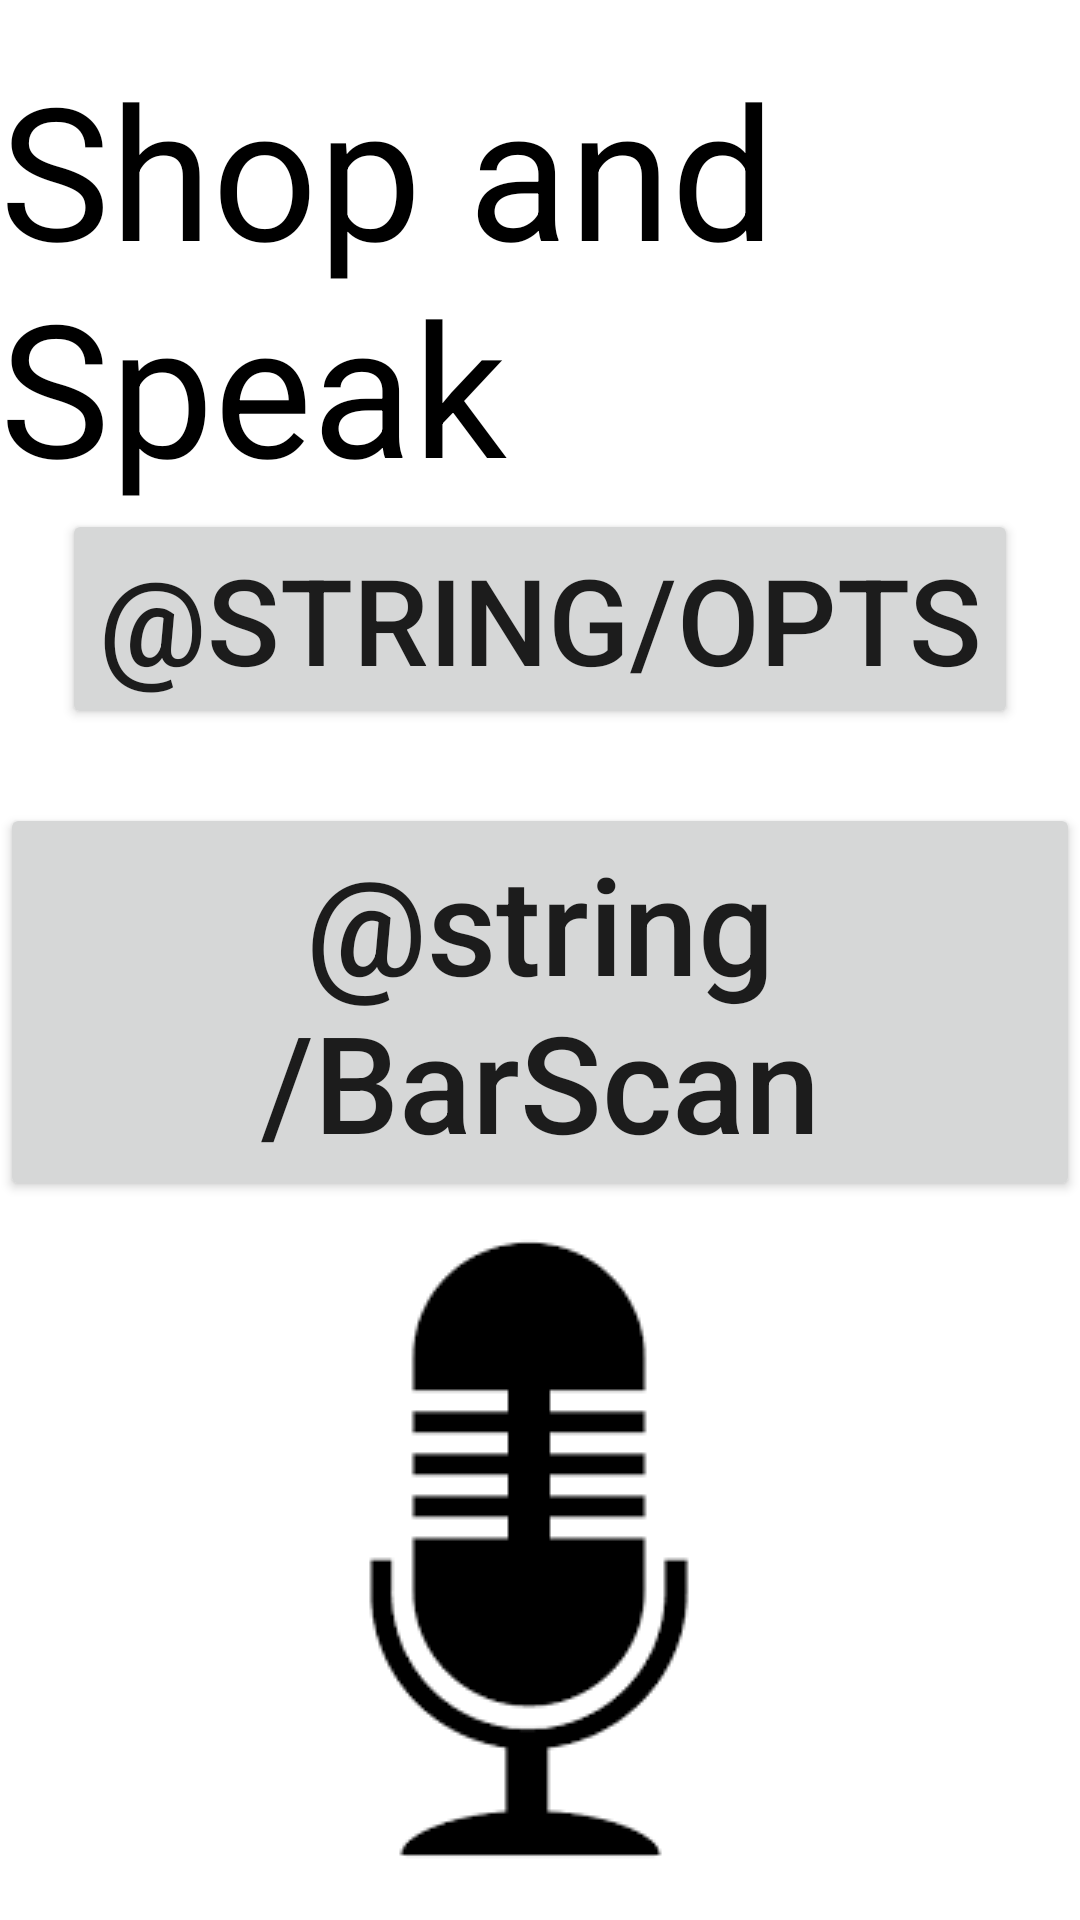

Here is an Android app screen rendered from its layout file. Give the layout XML and the strings, colors and styles it references.
<!-- AndroidManifest.xml: application theme Theme.CapstoneAttmpt1ShopAndSpeak -->
<!-- res/layout/activity_main.xml -->
<?xml version="1.0" encoding="utf-8"?>
<RelativeLayout xmlns:android="http://schemas.android.com/apk/res/android"
    xmlns:tools="http://schemas.android.com/tools"
    android:layout_width="match_parent"
    android:layout_height="match_parent"
    tools:context=".MainActivity">

        <TextView
            android:id="@+id/AppName"
            android:layout_width="wrap_content"
            android:layout_height="wrap_content"
            android:layout_centerHorizontal="true"
            android:layout_marginTop="15dp"
            android:text="@string/app_name"
            android:textSize="30pt"
            android:textAlignment="center"
            android:textColor="@color/black"
            />
        <Button
            android:id="@+id/Opts"
            android:layout_width="wrap_content"
            android:layout_height="wrap_content"
            android:layout_centerInParent="true"
            android:layout_below="@+id/AppName"
            android:text="@string/opts"
            android:textSize="40sp"
        />

        <Button
            android:id="@+id/WelcButton"
            android:layout_width="wrap_content"
            android:layout_height="wrap_content"
            android:layout_below="@+id/space1"
            android:layout_centerHorizontal="true"
            android:text="@string/BarScan"
            android:textAllCaps="false"
            android:textSize="45sp" />
        <ImageButton
            android:layout_width="wrap_content"
            android:layout_height="wrap_content"
            android:background="@drawable/micpic"
            android:layout_below="@+id/WelcButton"
            android:layout_centerHorizontal="true" />
        <Space
            android:id="@+id/space1"
            android:layout_width="match_parent"
            android:layout_height="12pt"
            android:layout_below="@+id/Opts"
                />


</RelativeLayout>
<!-- resources referenced by this layout -->
<resources>
  <color name="black">#FF000000</color>
  <!-- drawable micpic: png bitmap (drawable, 1913 bytes) -->
  <string name="app_name">Shop and Speak</string>
  <style name="Theme.CapstoneAttmpt1ShopAndSpeak" parent="Theme.MaterialComponents.DayNight.DarkActionBar">
          
          <item name="colorPrimary">@color/black</item>
          <item name="colorPrimaryVariant">@color/black</item>
          <item name="colorOnPrimary">@color/white</item>
          
          <item name="colorSecondary">@color/teal_200</item>
          <item name="colorSecondaryVariant">@color/teal_700</item>
          <item name="colorOnSecondary">@color/black</item>
          
          <item name="android:statusBarColor">?attr/colorPrimaryVariant</item>
          
      </style>
  <color name="white">#FFFFFFFF</color>
  <color name="teal_200">#FF03DAC5</color>
  <color name="teal_700">#FF018786</color>
</resources>
